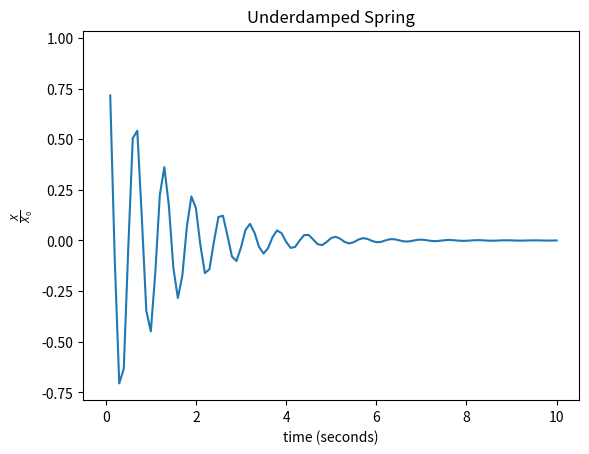
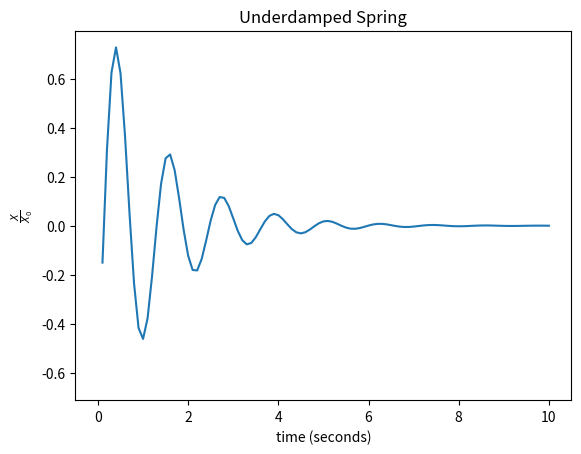
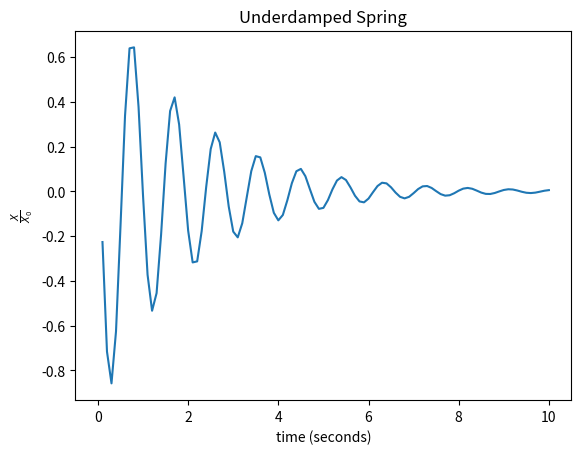
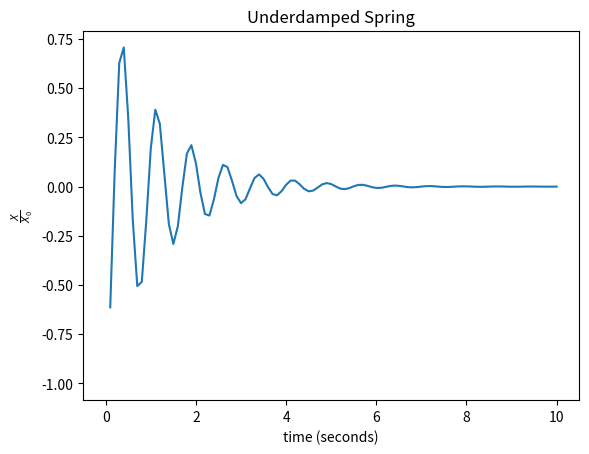
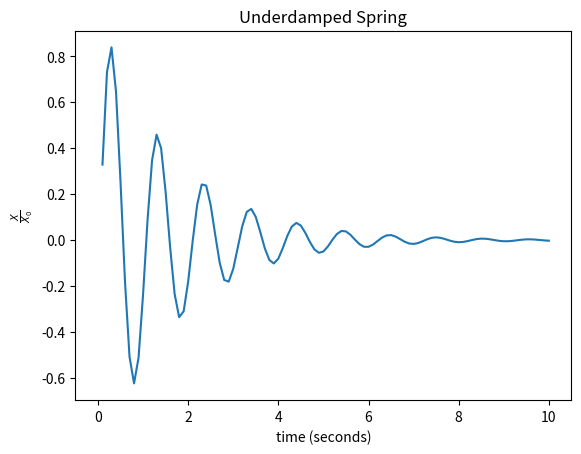

Recreate these plots in Python, in order.
import matplotlib.pyplot as plt
import math
import random
import json
import numpy 
class oscillator:
    def __init__(self, gamma, a, omega, alpha, time, velocity, iterations):
        self.gamma = gamma
        self.a = a
        self.omega = omega
        self.alpha = alpha
        self.time = time
        self.velocity = velocity
        self.iterations = iterations
        self.x_points = []
        self.y_points = []
    
    def iterate_underdamped(self):
        omega_1 = (self.omega**2 - self.gamma**2)**(1/2)
        i = 0;
        while i < self.time:
            x = math.e**(-self.gamma*i)*self.a*math.cos(omega_1*i - self.alpha)
            self.x_points.append(i)
            self.y_points.append(x/self.a)
            i += self.time/self.iterations
    def show_underdamped(self):
        self.iterate_underdamped()
        plt.plot(damped_oscillator.x_points[1:], damped_oscillator.y_points[1:])
        plt.plot(damped_oscillator.x_points[0:1], damped_oscillator.y_points[0:1])  
        plt.title("Underdamped Spring")
        plt.xlabel("time (seconds)")
        plt.ylabel(r"$\frac{X}{X_0}$")
        plt.show()  
    
    def iterate_critically(self):
        i = 0;
        while i < self.time:
            x = math.e**(-self.gamma*i)*(self.a + (self.velocity + self.gamma*self.a)*i)
            self.x_points.append(i)
            self.y_points.append(x/self.a)
            i += self.time/self.iterations

    def show_critically(self):
        self.iterate_critically()
        plt.plot(damped_oscillator.x_points[1:], damped_oscillator.y_points[1:])
        plt.plot(damped_oscillator.x_points[0:1], damped_oscillator.y_points[0:1])  
        plt.title("Critically Damped Spring")
        plt.xlabel("time (seconds)")
        plt.ylabel(r"$\frac{X}{X_0}$")
        plt.show()  

#Oscillator(Gamma Value (dampenning), A (maximum) value, Omega Value, Alpha Value, Time scale, Initial velocity, Iterations to plot)


data = []
for i in range(5):
    Omega = random.uniform(5,10)
    Alpha = random.uniform(5,10)
    Velocity = random.uniform(-1,1)
    if (i % 100) == 0:
        print(i)
    batch = []
    Gamma = random.uniform(0.5,1)
    print(Gamma, Omega, Alpha)
    damped_oscillator = oscillator(Gamma, 1, Omega, Alpha, 10, Velocity, 100)
    mylist = [damped_oscillator.show_critically,damped_oscillator.show_underdamped]
    #damped_oscillator.show_critically()
    random.choice(mylist)()
    batch = [damped_oscillator.x_points[0:50],damped_oscillator.y_points[0:50]]
    question = random.randint(0,100)
    data.append([batch,[damped_oscillator.x_points[question],damped_oscillator.y_points[question]]])
    
with open('data.json', 'w', encoding='utf-8') as f:
    json.dump(data, f, ensure_ascii=False, indent=4)
